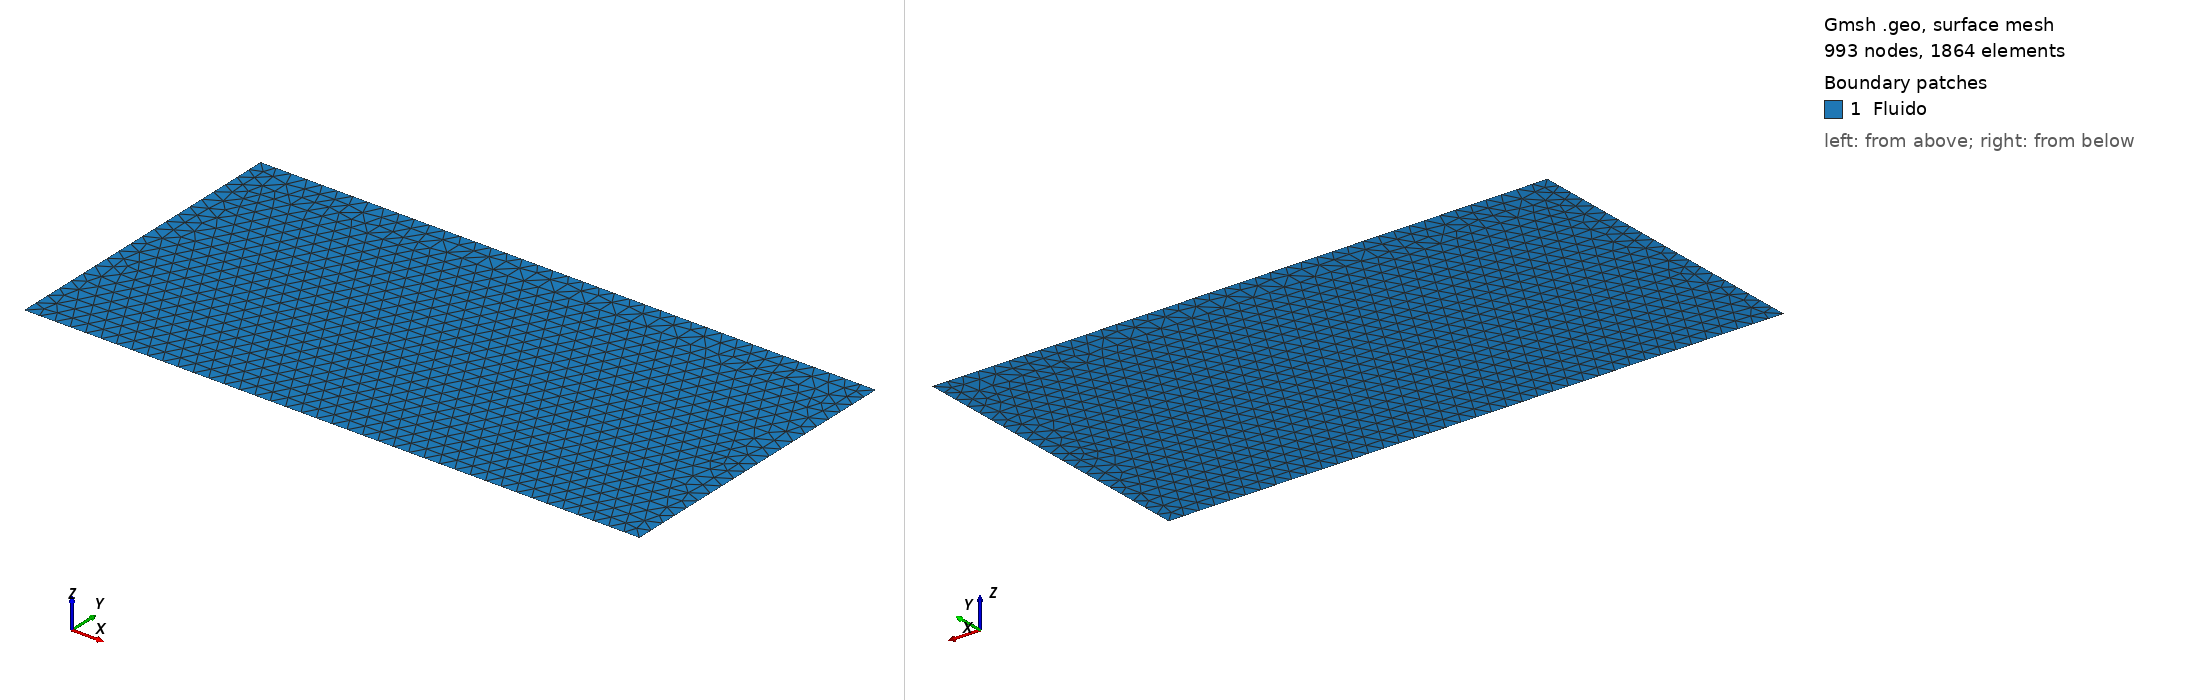

Gmsh geometry script, surface-meshed: 993 nodes, 1864 surface elements. Boundary patches (legend numbers): 1 Fluido. Left view from above one corner, right view from below the opposite corner. Legend entries are the model's physical surfaces. The drawing asked Gmsh for element sizes between 1% and 20% of the model's largest extent; the script's own settings can give other sizes.

=== Retangulo_(1.00x2.00)_0.05_mesh.geo (drawn) ===
// Gmsh project created on Tue Jan 17 00:38:31 2023
SetFactory("OpenCASCADE");
//+
Point(1) = {0, 0, 0};
//+
Point(2) = {2, 0, 0};
//+
Point(3) = {2, 1, 0};
//+
Point(4) = {0, 1, 0};
//+
Line(1) = {1, 2};
//+
Line(2) = {2, 3};
//+
Line(3) = {3, 4};
//+
Line(4) = {4, 1};
//+
Curve Loop(1) = {3, 4, 1, 2};
//+
Plane Surface(1) = {1};
//+
Physical Curve("Admissao", 5) = {4};
//+
Physical Curve("CCInferior", 6) = {1};
//+
Physical Curve("Exaustao", 7) = {2};
//+
Physical Curve("CCSuperior", 8) = {3};
//+
Physical Surface("Fluido", 9) = {1};
//+
MeshSize {4, 1, 2, 3} = 0.05;
